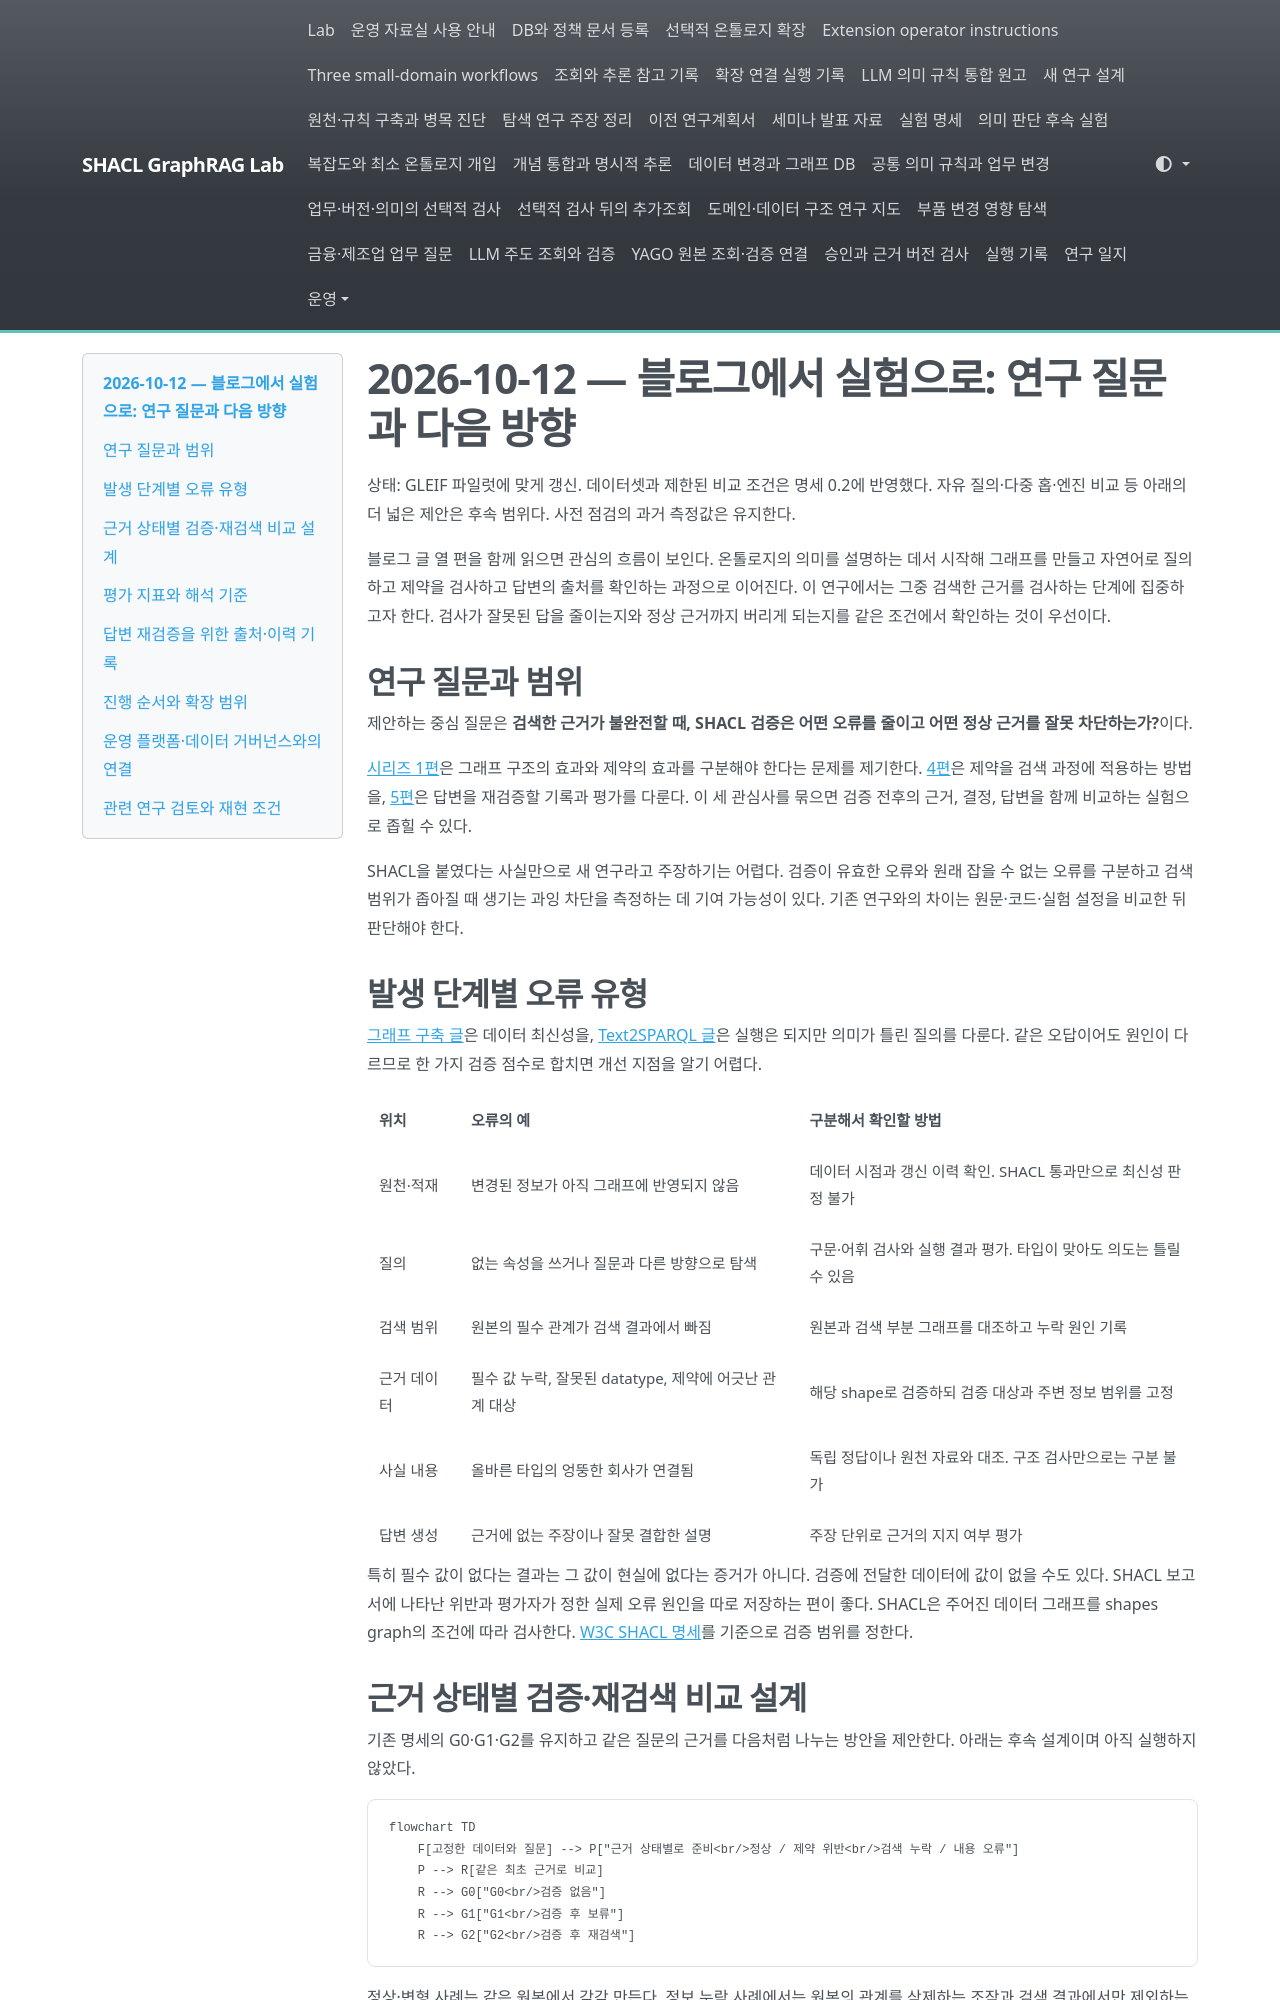

repository: shinysong/shacl-graphrag · page: journal/2026-10-12-research-direction/index.html · generator: mkdocs

# 2026-10-12 — 블로그에서 실험으로: 연구 질문과 다음 방향

상태: GLEIF 파일럿에 맞게 갱신. 데이터셋과 제한된 비교 조건은 명세 0.2에 반영했다. 자유 질의·다중 홉·엔진 비교 등 아래의 더 넓은 제안은 후속 범위다. 사전 점검의 과거 측정값은 유지한다.

블로그 글 열 편을 함께 읽으면 관심의 흐름이 보인다. 온톨로지의 의미를 설명하는 데서 시작해 그래프를 만들고 자연어로 질의하고 제약을 검사하고 답변의 출처를 확인하는 과정으로 이어진다. 이 연구에서는 그중 검색한 근거를 검사하는 단계에 집중하고자 한다. 검사가 잘못된 답을 줄이는지와 정상 근거까지 버리게 되는지를 같은 조건에서 확인하는 것이 우선이다.

## 연구 질문과 범위

제안하는 중심 질문은 **검색한 근거가 불완전할 때, SHACL 검증은 어떤 오류를 줄이고 어떤 정상 근거를 잘못 차단하는가?**이다.

[시리즈 1편](https://chaeeunsong.tistory.com/116)은 그래프 구조의 효과와 제약의 효과를 구분해야 한다는 문제를 제기한다. [4편](https://chaeeunsong.tistory.com/119)은 제약을 검색 과정에 적용하는 방법을, [5편](https://chaeeunsong.tistory.com/120)은 답변을 재검증할 기록과 평가를 다룬다. 이 세 관심사를 묶으면 검증 전후의 근거, 결정, 답변을 함께 비교하는 실험으로 좁힐 수 있다.

SHACL을 붙였다는 사실만으로 새 연구라고 주장하기는 어렵다. 검증이 유효한 오류와 원래 잡을 수 없는 오류를 구분하고 검색 범위가 좁아질 때 생기는 과잉 차단을 측정하는 데 기여 가능성이 있다. 기존 연구와의 차이는 원문·코드·실험 설정을 비교한 뒤 판단해야 한다.

## 발생 단계별 오류 유형

[그래프 구축 글](https://chaeeunsong.tistory.com/117)은 데이터 최신성을, [Text2SPARQL 글](https://chaeeunsong.tistory.com/118)은 실행은 되지만 의미가 틀린 질의를 다룬다. 같은 오답이어도 원인이 다르므로 한 가지 검증 점수로 합치면 개선 지점을 알기 어렵다.

| 위치 | 오류의 예 | 구분해서 확인할 방법 |
| --- | --- | --- |
| 원천·적재 | 변경된 정보가 아직 그래프에 반영되지 않음 | 데이터 시점과 갱신 이력 확인. SHACL 통과만으로 최신성 판정 불가 |
| 질의 | 없는 속성을 쓰거나 질문과 다른 방향으로 탐색 | 구문·어휘 검사와 실행 결과 평가. 타입이 맞아도 의도는 틀릴 수 있음 |
| 검색 범위 | 원본의 필수 관계가 검색 결과에서 빠짐 | 원본과 검색 부분 그래프를 대조하고 누락 원인 기록 |
| 근거 데이터 | 필수 값 누락, 잘못된 datatype, 제약에 어긋난 관계 대상 | 해당 shape로 검증하되 검증 대상과 주변 정보 범위를 고정 |
| 사실 내용 | 올바른 타입의 엉뚱한 회사가 연결됨 | 독립 정답이나 원천 자료와 대조. 구조 검사만으로는 구분 불가 |
| 답변 생성 | 근거에 없는 주장이나 잘못 결합한 설명 | 주장 단위로 근거의 지지 여부 평가 |

특히 필수 값이 없다는 결과는 그 값이 현실에 없다는 증거가 아니다. 검증에 전달한 데이터에 값이 없을 수도 있다. SHACL 보고서에 나타난 위반과 평가자가 정한 실제 오류 원인을 따로 저장하는 편이 좋다. SHACL은 주어진 데이터 그래프를 shapes graph의 조건에 따라 검사한다. [W3C SHACL 명세](https://www.w3.org/TR/shacl/)를 기준으로 검증 범위를 정한다.
